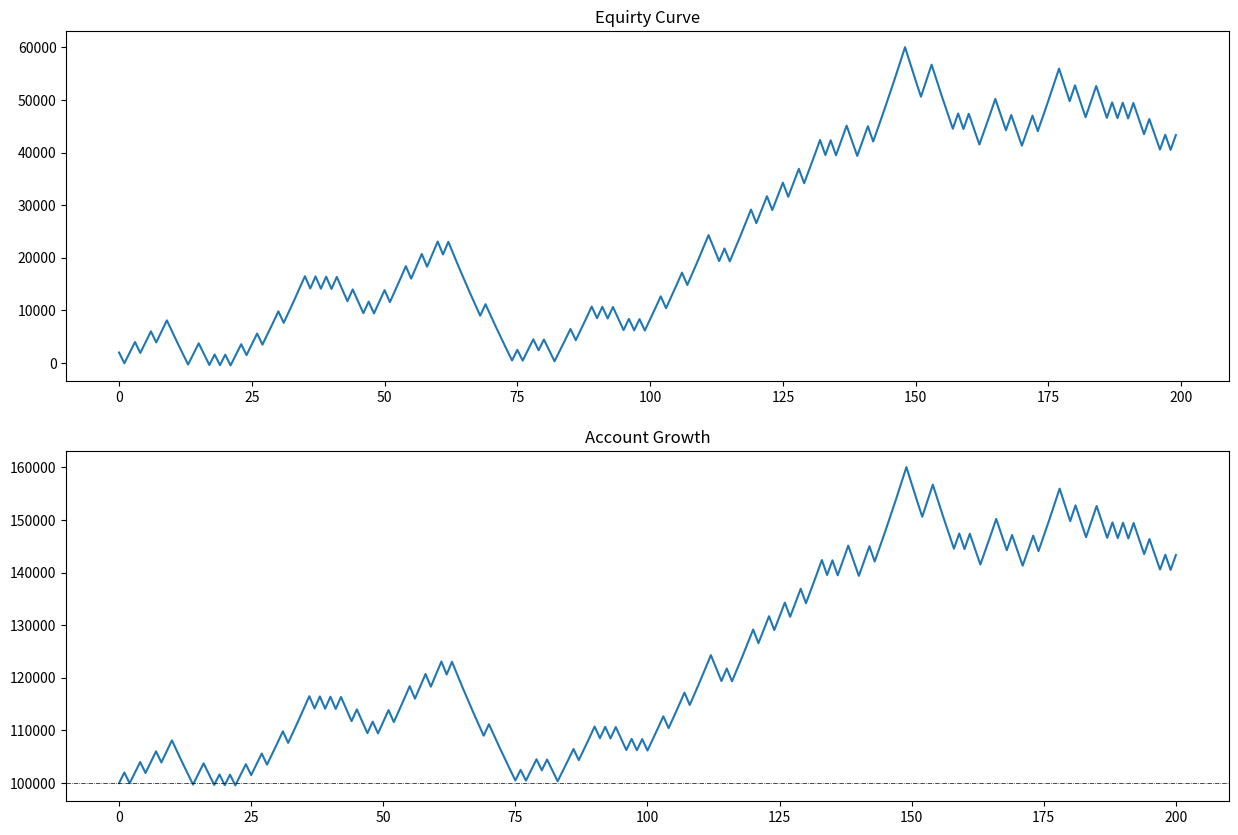

This figure's Python source:
import numpy as np
import matplotlib.pyplot as plt

def simulate(account_size, total_trades, risk_per_trade, win_rate, risk_reward):
    account = account_size
    accounts = [account]
    profits = []
    loss = []
    wins = []
    total_win = 0
    max_con_l = 0
    max_con_w = 0
    con_l = 0
    con_w = 0
    pre = 0
    rnd = list(np.round(np.random.uniform(1, 101, total_trades), 2))
    for i in range(len(rnd)):
        r = rnd[i]
        win = r <= win_rate
        risk = -np.round(account * risk_per_trade / 100, 2)
        profit_per_trade = abs(risk) * risk_reward
        profit = profit_per_trade if win else risk
        profits.append(profit)
        account += profit
        accounts.append(account)
        if profit > 0:
            total_win += 1
            wins.append(profit)
            con_l = 0
            if pre == 1:
                con_w += 1
                if con_w > max_con_w:
                    max_con_w = con_w
            pre = 1
        else: # 0 is also a loss (spread + commissions)
            loss.append(abs(profit))
            con_w = 0
            if pre == -1:
                con_l += 1
                if con_l > max_con_l:
                    max_con_l = con_l
            pre = -1
    avg_win = np.mean(wins)
    avg_loss = np.mean(loss)
    max_win = np.max(wins)
    max_loss = np.max(loss)
    win_r = np.round(total_win / total_trades * 100, 2)
    rrr = np.round(avg_win / avg_loss, 2)
    profit_factor = np.round(np.sum(wins) / np.sum(loss), 2)
    net_profits = np.cumsum(profits)
    gain = np.round(accounts[-1] - account_size, 2)
    growth_rate = np.round((accounts[-1] - account_size) / account_size * 100, 2)
    print("--- Trading Results ---\n")
    print("Total trades       : {}".format(total_trades))
    print("Wins               : {} / {}%".format(total_win, win_r))
    print("Average Win        : {}".format(np.round(avg_win, 2)))
    print("Average Loss       : {}".format(np.round(avg_loss, 2)))
    print("Max Win            : {}".format(np.round(max_win, 2)))
    print("Max Loss           : {}".format(np.round(max_loss, 2)))
    print("Max Cons. Wins     : {}".format(max_con_w))
    print("Max Cons. Loss     : {}".format(max_con_l))
    print("Risk Reward Ratio  : {}".format(rrr))
    print("Profit Factor      : {}".format(profit_factor))
    print("Risk per trade     : {}%".format(risk_per_trade))
    print("---")
    print("Initial Account    : {}".format(account_size))
    print("Profit             : {} / {}%".format(gain, growth_rate))
    print("Final Account      : {}".format(np.round(account, 2)))
    print("\nResults are compounded. Spread and commissions are not calculated.")
    fig, ax = plt.subplots(2, 1, figsize=(15, 10))
    ax[0].plot(net_profits)
    ax[1].plot(accounts)
    ax[1].axhline(account_size, color="#000000", ls="-.", linewidth=0.5)
    ax[0].set_title("Equirty Curve")
    ax[1].set_title("Account Growth")
    plt.show()

account_size = 100000
total_trades = 200
risk_per_trade = 2
win_rate = 52
risk_reward = 1

simulate(account_size, total_trades, risk_per_trade, win_rate, risk_reward)